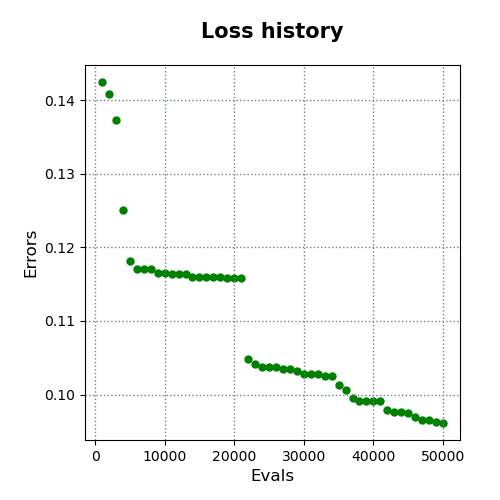

The table this chart was drawn from, first rows:
evals, errors
1000, 0.1424
2000, 0.1409
3000, 0.1373
4000, 0.125
5000, 0.1181
6000, 0.1171
7000, 0.117
8000, 0.117
9000, 0.1165
10000, 0.1165
11000, 0.1163
12000, 0.1163
13000, 0.1163
14000, 0.1159
15000, 0.1159
16000, 0.1159
17000, 0.1159
18000, 0.1159
19000, 0.1159
20000, 0.1158
21000, 0.1158
22000, 0.1048
23000, 0.1041
24000, 0.1037
25000, 0.1037
26000, 0.1037
27000, 0.1035
28000, 0.1035
29000, 0.1031
30000, 0.1028
31000, 0.1028
32000, 0.1028
33000, 0.1025
34000, 0.1025
35000, 0.1014
36000, 0.1006
37000, 0.09954
38000, 0.09912
39000, 0.09906
40000, 0.09906
41000, 0.09906
42000, 0.09789
43000, 0.09767
44000, 0.09767
45000, 0.09755
46000, 0.09692
47000, 0.09654
48000, 0.09654
49000, 0.09621
50000, 0.09614
